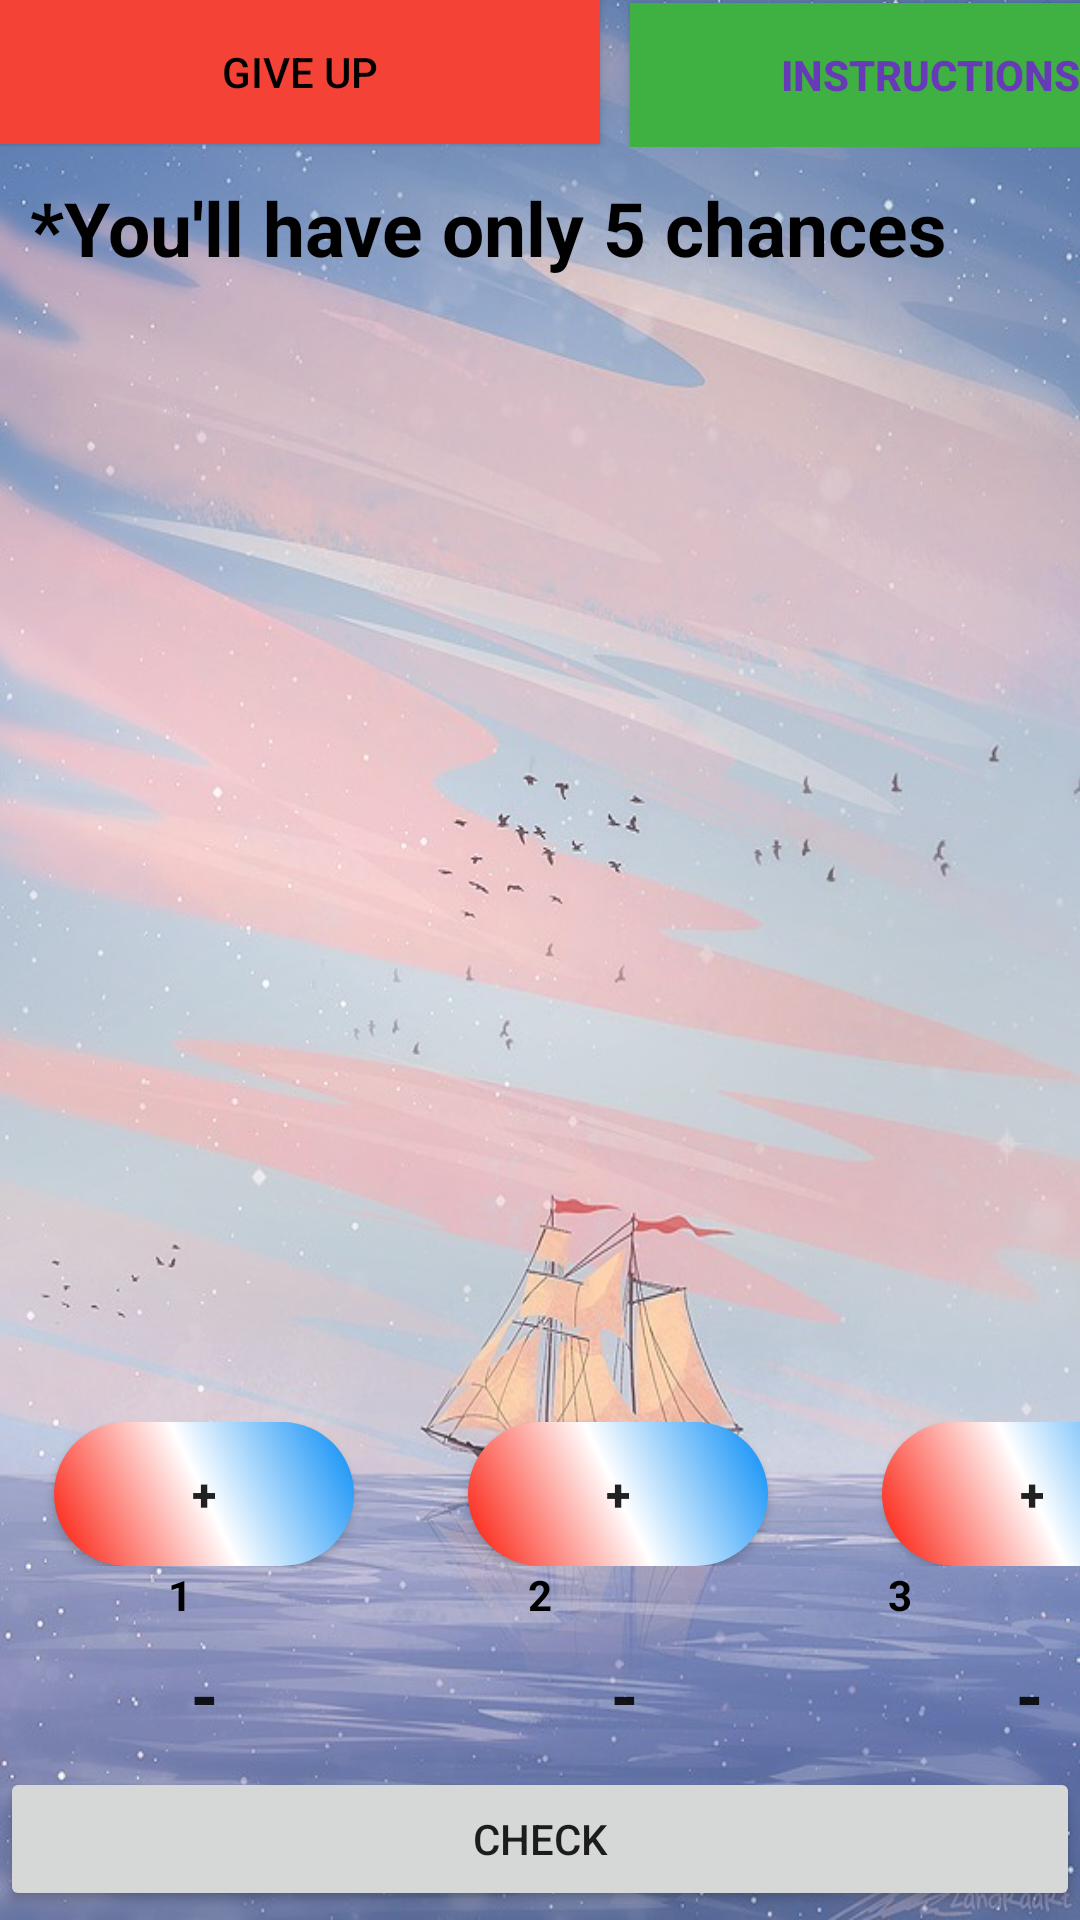

Write the Android layout XML for this screen, with the resource values it uses.
<!-- AndroidManifest.xml: application theme AppTheme -->
<!-- res/layout/activity_ko_en_touro.xml -->
<?xml version="1.0" encoding="utf-8"?>
<RelativeLayout xmlns:android="http://schemas.android.com/apk/res/android"

    xmlns:app="http://schemas.android.com/apk/res-auto"

    xmlns:tools="http://schemas.android.com/tools"

    android:layout_width="match_parent"

    android:layout_height="match_parent"

    android:background="@drawable/boat"

    tools:context=".KoEnTouro">

    <LinearLayout

        android:id="@+id/lay_plus"

        android:layout_width="match_parent"

        android:layout_height="wrap_content"

        android:orientation="horizontal"

        android:layout_centerHorizontal="true"

        android:layout_above="@id/lay_numbers"

        android:weightSum="3">



        <Button

            android:id="@+id/b_plus_a"

            android:layout_width="100dp"

            android:layout_height="wrap_content"

            android:background="@drawable/gradient"
            android:layout_marginLeft="18dp"
            android:textStyle="bold"
            android:textSize="15sp"

            android:text="+" />
            





        <Button

            android:layout_width="100dp"

            android:layout_height="wrap_content"

            android:id="@+id/b_plus_b"

            android:layout_marginLeft="38dp"

            android:background="@drawable/gradient"
            android:textStyle="bold"
            android:textSize="15sp"

            android:text="+"/>

            



        <Button

            android:layout_width="100dp"

            android:layout_height="wrap_content"

            android:id="@+id/b_plus_c"

            android:layout_marginLeft="38dp"

            android:background="@drawable/gradient"
            android:textStyle="bold"
            android:textSize="15sp"

            android:text="+"/>

            





    </LinearLayout>

    <LinearLayout

        android:id="@+id/lay_numbers"

        android:layout_width="match_parent"

        android:layout_height="wrap_content"

        android:orientation="horizontal"

        android:layout_centerHorizontal="true"

        android:layout_above="@id/lay_minus"

        android:weightSum="3">

        <TextView

            android:layout_width="wrap_content"

            android:layout_height="wrap_content"

            android:id="@+id/tv_number_a"
            android:textStyle="bold"
            android:textColor="#000"

            android:gravity="center"

            android:layout_weight="1"

            android:text="1"/>



        <TextView

            android:layout_width="wrap_content"

            android:layout_height="wrap_content"

            android:id="@+id/tv_number_b"

            android:gravity="center"
            android:textStyle="bold"
            android:textColor="#000"

            android:layout_weight="1"

            android:text="2"/>

        <TextView

            android:layout_width="wrap_content"

            android:layout_height="wrap_content"

            android:id="@+id/tv_number_c"

            android:gravity="center"

            android:textStyle="bold"
            android:textColor="#000"
            android:layout_weight="1"

            android:text="3"/>



    </LinearLayout>



    <LinearLayout

        android:id="@+id/lay_minus"

        android:layout_width="match_parent"

        android:layout_height="wrap_content"

        android:orientation="horizontal"

        android:layout_centerHorizontal="true"

        android:layout_above="@id/b_check"

        android:weightSum="3">

        <Button

            android:layout_width="100dp"

            android:layout_height="wrap_content"

            android:background="@drawable/bg"

            android:id="@+id/b_minus_a"

            android:layout_marginLeft="18dp"

            android:textStyle="bold"
            android:textSize="23sp"

            android:text="-"/>
            





        <Button

            android:layout_width="100dp"

            android:layout_height="wrap_content"

            android:id="@+id/b_minus_b"

            android:background="@drawable/bg"
            android:layout_marginLeft="40dp"
            android:textStyle="bold"
            android:textSize="23sp"

            android:text="-"/>

            



        <Button

            android:layout_width="100dp"

            android:layout_height="wrap_content"

            android:background="@drawable/bg"
            android:textStyle="bold"
            android:textSize="23sp"

            android:id="@+id/b_minus_c"
            android:layout_marginLeft="35dp"

            android:text="-"/>

            




    </LinearLayout>


    <Button

        android:id="@+id/b_check"

        android:layout_width="match_parent"

        android:layout_height="wrap_content"

        android:layout_alignParentBottom="true"

        android:layout_centerHorizontal="true"

        android:layout_marginBottom="3dp"

        android:text="CHECK" />



    <TextView

        android:id="@+id/tv_info"

        android:layout_width="match_parent"

        android:layout_height="wrap_content"

        android:layout_above="@+id/lay_plus"

        android:gravity="center"

        android:textStyle="bold"
        android:textColor="#000"
        android:textSize="18sp"

        android:layout_centerHorizontal="true"/>

    <LinearLayout

        android:layout_width="match_parent"

        android:layout_height="wrap_content"

        android:id="@+id/love"

        android:orientation="horizontal">



        <Button

            android:id="@+id/b_resign"

            android:layout_width="200dp"

            android:layout_height="wrap_content"

            android:layout_alignParentTop="true"

            android:background="#F44336"

            android:textColor="#000"

            android:text="Give Up"


            android:layout_marginRight="10dp"/>




        <Button

            android:onClick="Popup"

            android:layout_width="200dp"

            android:layout_height="wrap_content"

            android:layout_alignParentTop="true"

            android:layout_marginTop="1dp"

            android:background="#3FB143"
            android:textColor="#673AB7"
            android:textStyle="bold"

            android:text="Instructions" />


    </LinearLayout>



    <ScrollView

        android:layout_width="match_parent"

        android:layout_below="@id/love"

        android:layout_above="@id/lay_plus"

        android:layout_height="wrap_content">



        <LinearLayout

            android:layout_width="match_parent"

            android:orientation="vertical"

            android:layout_height="wrap_content">

            <TextView

                android:id="@+id/tv_output"

                android:layout_width="match_parent"

                android:layout_height="match_parent"

                android:textStyle="bold"

                android:textColor="#000"

                android:padding="10dp"

                android:textSize="25dp"

                android:text="*You'll have only 5 chances "/>


        </LinearLayout>



    </ScrollView>


</RelativeLayout>
<!-- resources referenced by this layout -->
<resources>
  <!-- drawable boat: jpg bitmap (drawable, 107220 bytes) -->
  <!-- drawable gradient (drawable) -->
  <?xml version="1.0" encoding="utf-8"?>
  <shape xmlns:android="http://schemas.android.com/apk/res/android"
      android:shape="rectangle" >
  
      <gradient
          android:startColor="#FB1403"
          android:centerColor="#fff"
          android:endColor="#028AF6"
          android:angle="45"
          />
      <corners
          android:radius="30dp"
          />
  
  </shape>
  <style name="AppTheme" parent="Theme.AppCompat.Light.DarkActionBar">
          
          <item name="colorPrimary">@color/colorPrimary</item>
          <item name="colorPrimaryDark">@color/colorPrimaryDark</item>
          <item name="colorAccent">@color/colorAccent</item>
      </style>
  <color name="colorPrimary">#6200EE</color>
  <color name="colorPrimaryDark">#3700B3</color>
  <color name="colorAccent">#03DAC5</color>
</resources>
